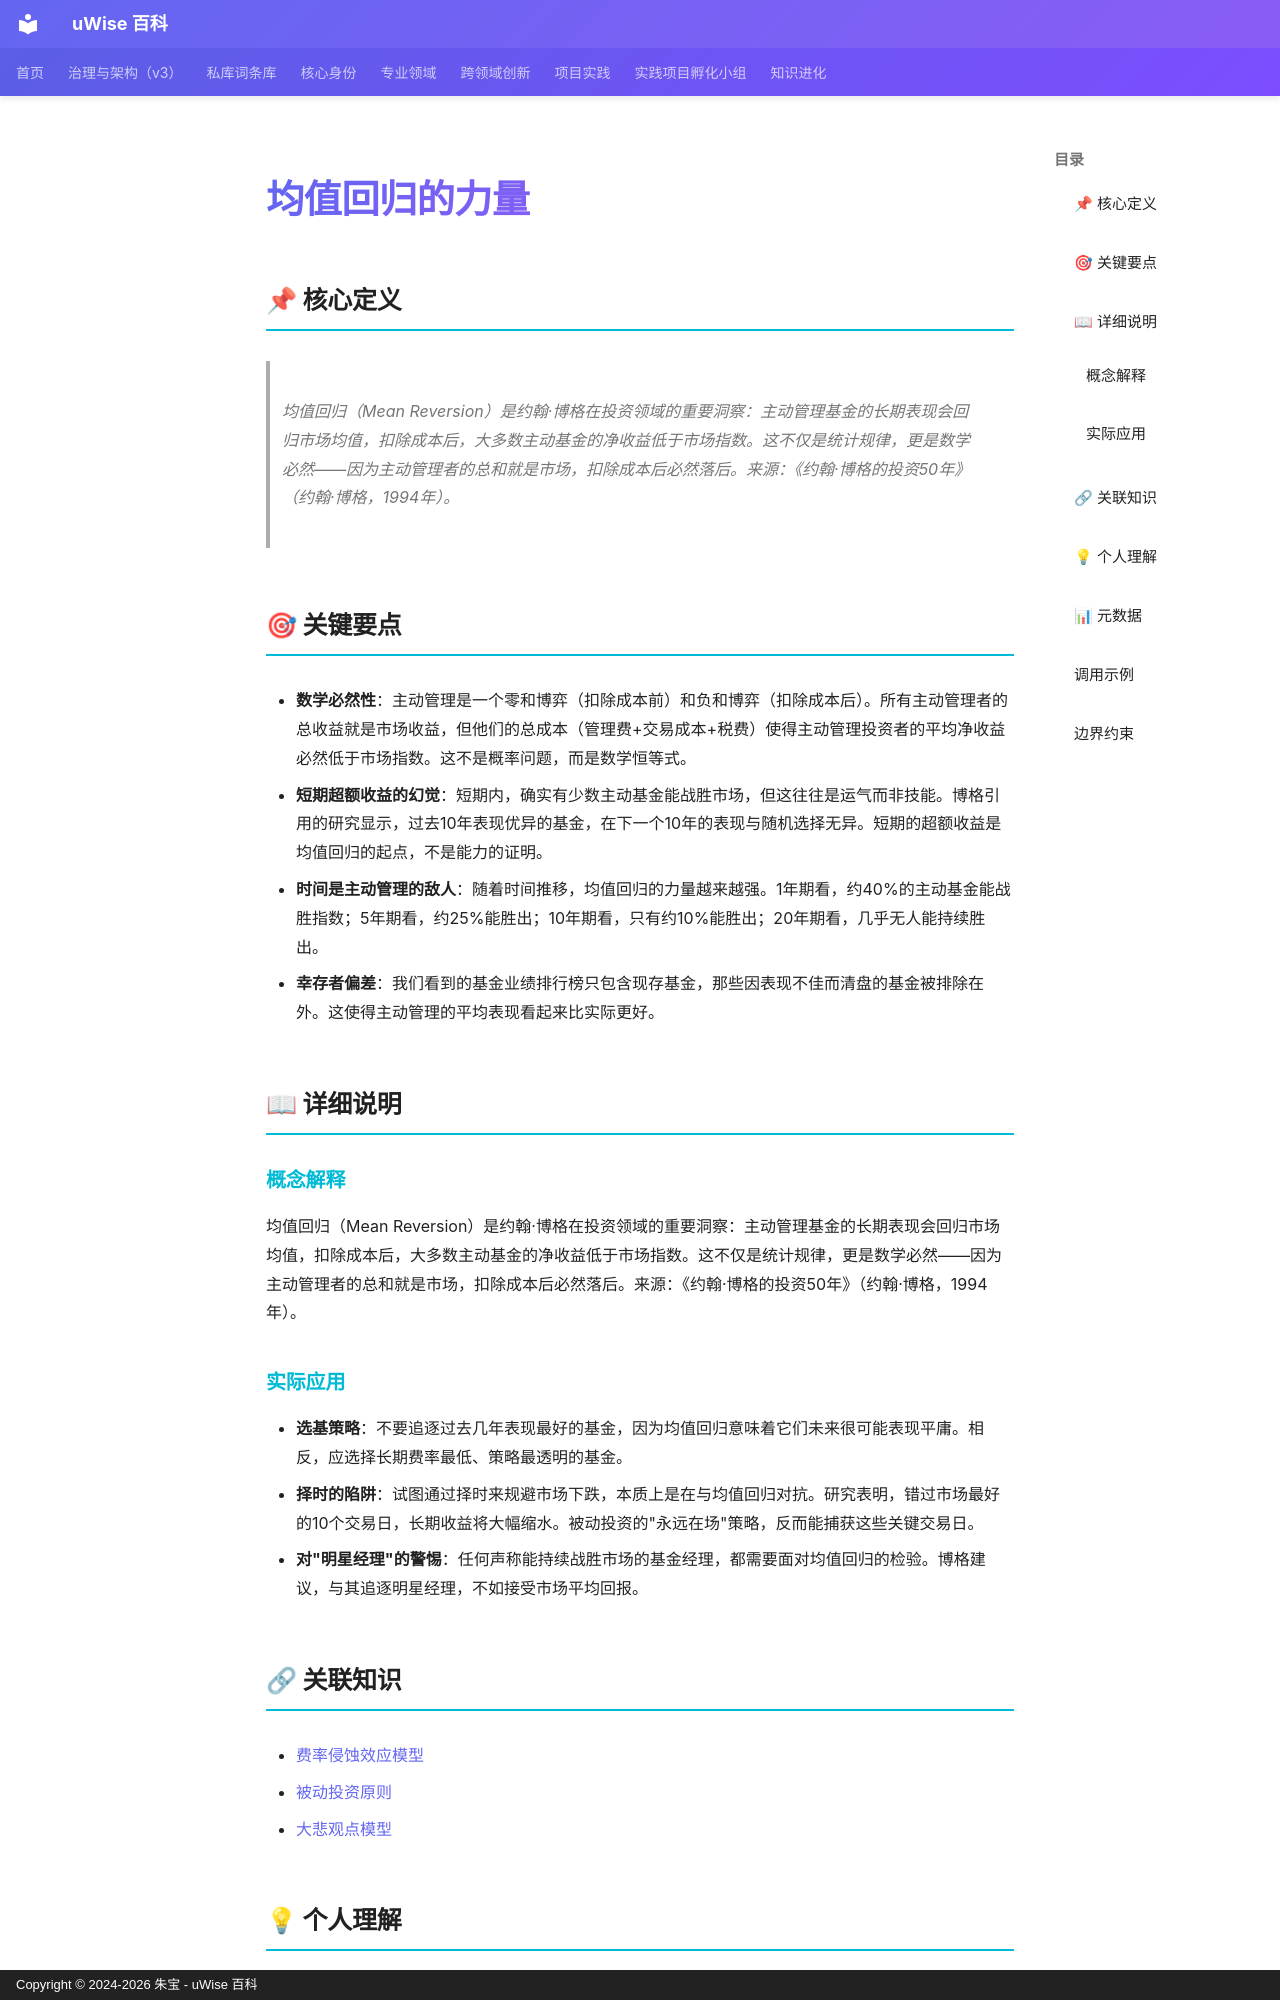

repository: zhubao315/uWise · page: vault-encyclopedia/md-825e4f42/index.html · generator: mkdocs · copyright: Copyright © 2024-2026 朱宝 - uWise 百科

---
title: "均值回归的力量"
description: "均值回归（Mean Reversion）是约翰·博格在投资领域的重要洞察：主动管理基金的长期表现会回归市场均值，扣除成本后，大多数主动基金的净收益低于市场指数。这不仅是统计规律，更是数学必然——因为主动管理者的总和就是市场，扣除成本后必然落后。来源：《约翰·博格的投资50年》（约翰·博格，1994年）。"
---

# 均值回归的力量

## 📌 核心定义

> 均值回归（Mean Reversion）是约翰·博格在投资领域的重要洞察：主动管理基金的长期表现会回归市场均值，扣除成本后，大多数主动基金的净收益低于市场指数。这不仅是统计规律，更是数学必然——因为主动管理者的总和就是市场，扣除成本后必然落后。来源：《约翰·博格的投资50年》（约翰·博格，1994年）。

## 🎯 关键要点

- **数学必然性**：主动管理是一个零和博弈（扣除成本前）和负和博弈（扣除成本后）。所有主动管理者的总收益就是市场收益，但他们的总成本（管理费+交易成本+税费）使得主动管理投资者的平均净收益必然低于市场指数。这不是概率问题，而是数学恒等式。
- **短期超额收益的幻觉**：短期内，确实有少数主动基金能战胜市场，但这往往是运气而非技能。博格引用的研究显示，过去10年表现优异的基金，在下一个10年的表现与随机选择无异。短期的超额收益是均值回归的起点，不是能力的证明。
- **时间是主动管理的敌人**：随着时间推移，均值回归的力量越来越强。1年期看，约40%的主动基金能战胜指数；5年期看，约25%能胜出；10年期看，只有约10%能胜出；20年期看，几乎无人能持续胜出。
- **幸存者偏差**：我们看到的基金业绩排行榜只包含现存基金，那些因表现不佳而清盘的基金被排除在外。这使得主动管理的平均表现看起来比实际更好。

## 📖 详细说明

### 概念解释
均值回归（Mean Reversion）是约翰·博格在投资领域的重要洞察：主动管理基金的长期表现会回归市场均值，扣除成本后，大多数主动基金的净收益低于市场指数。这不仅是统计规律，更是数学必然——因为主动管理者的总和就是市场，扣除成本后必然落后。来源：《约翰·博格的投资50年》（约翰·博格，1994年）。


### 实际应用

- **选基策略**：不要追逐过去几年表现最好的基金，因为均值回归意味着它们未来很可能表现平庸。相反，应选择长期费率最低、策略最透明的基金。
- **择时的陷阱**：试图通过择时来规避市场下跌，本质上是在与均值回归对抗。研究表明，错过市场最好的10个交易日，长期收益将大幅缩水。被动投资的"永远在场"策略，反而能捕获这些关键交易日。
- **对"明星经理"的警惕**：任何声称能持续战胜市场的基金经理，都需要面对均值回归的检验。博格建议，与其追逐明星经理，不如接受市场平均回报。

## 🔗 关联知识

- [费率侵蚀效应模型](../md-3cd5f927/)
- [被动投资原则](../md-03b56ca7/)
- [大悲观点模型](../md-ccb72303/)
